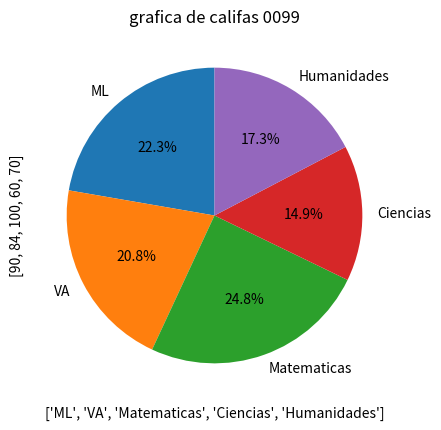

Source code (Python):
# Anais Medina NC 0099 fecha 3 noviembre 2026
import matplotlib.pyplot as plt
import numpy as pd

materias = ['ML', 'VA', 'Matematicas', 'Ciencias', 'Humanidades']
califas = [90, 84, 100, 60, 70]

plt.pie(califas, labels=materias, autopct='%1.1f%%', startangle=90)
plt.title("grafica de califas 0099")
plt.xlabel(materias)
plt.ylabel(califas)
plt.show()

print("Anais Medina NC 0099")
